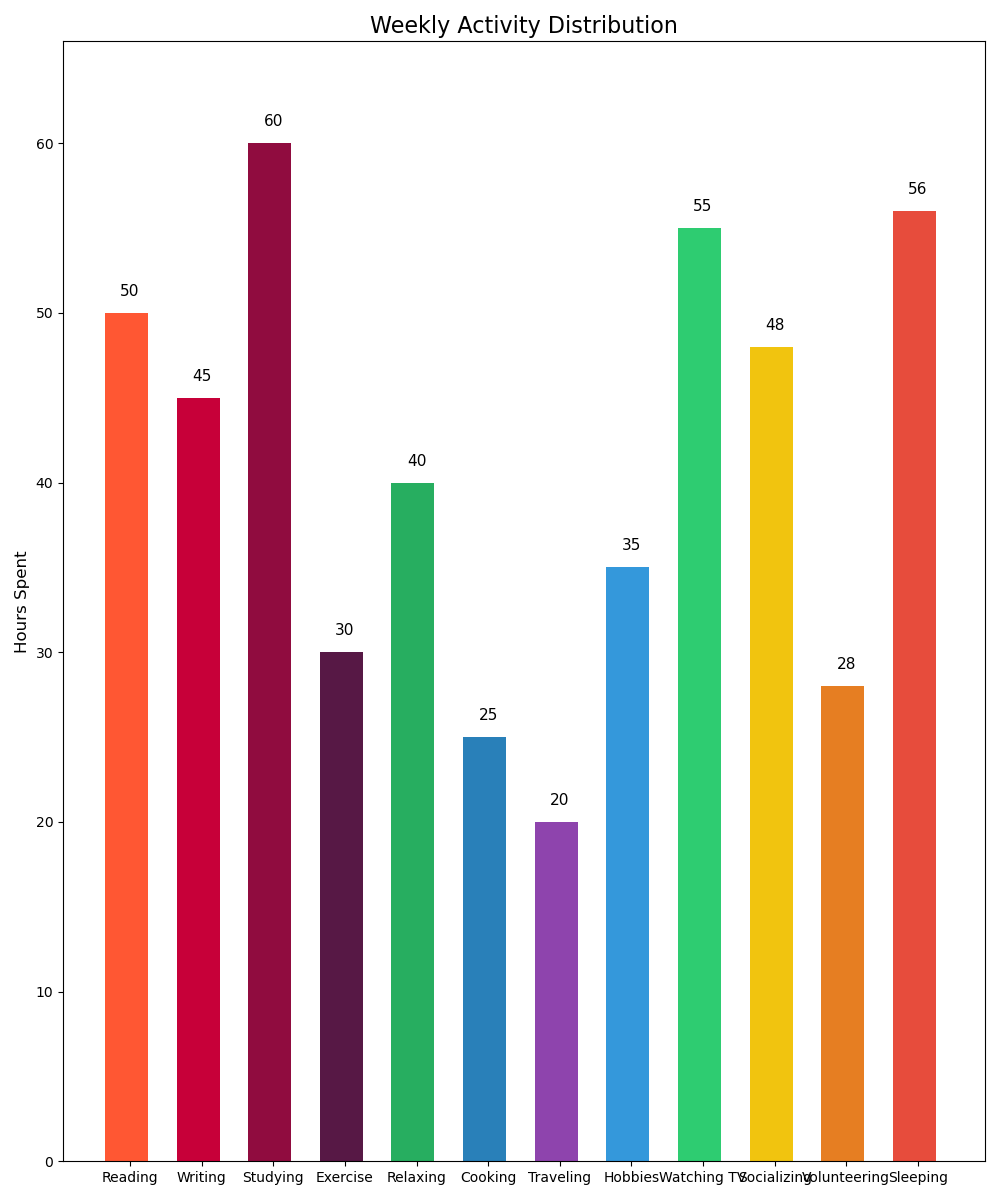

The table this chart was drawn from, first rows:
Activity, Hours
Reading, 50
Writing, 45
Studying, 60
Exercise, 30
Relaxing, 40
Cooking, 25
Traveling, 20
Hobbies, 35
Watching TV, 55
Socializing, 48
Volunteering, 28
Sleeping, 56
